Run: headless pygame with SDL's dummy video driver; simulated clock (each Clock.tick advances the game by its frame time, no real sleeping); random seed 0; keys injected as events and as key.get_pressed() state; mouse plan: one left click at the window centre at the start of phase 2, then a move to the lower-right quarter at the start of phase 3.
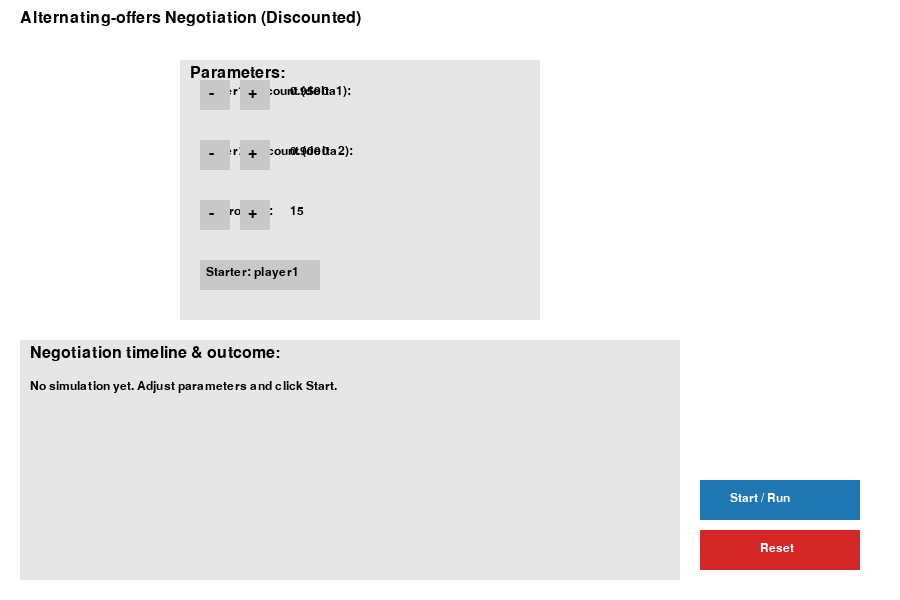
Frame 1 of 4 · flips 1–60 · no input
Frame 2 of 4 · flips 61–180 · clicked the window centre · tapped SPACE, RETURN · held RIGHT (→), D · screen unchanged from frame 1, image omitted
Frame 3 of 4 · flips 181–300 · moved the mouse to the lower-right quarter · held DOWN (↓), S · screen unchanged from frame 2, image omitted
Frame 4 of 4 · flips 301–420 · held LEFT (←), A, UP (↑), W · screen unchanged from frame 3, image omitted

The pygame program that drew these frames:

"""
Negotiation simulation (alternating offers with discounting) in Pygame

Save as negotiation_pygame.py and run:
    python negotiation_pygame.py

Controls (mouse):
- Click the + / - buttons to change delta1/delta2 and max rounds
- Click Start to run the negotiation animation
- Click Reset to reset parameters

The simulation computes the subgame-perfect offers via backward induction (finite horizon)
and animates each round showing the proposer, the offer, acceptance, and final outcome.

Requires: pygame (install via pip install pygame)
"""

import pygame
import sys
import math
from dataclasses import dataclass

# ---- Model parameters ----
R = 100.0

# ---- Backward induction and simulation (same logic as prior text-based version) ----

def compute_backwards(max_rounds: int, delta1: float, delta2: float):
    S1 = [(0.0, 0.0) for _ in range(max_rounds + 2)]
    S2 = [(0.0, 0.0) for _ in range(max_rounds + 2)]
    for t in range(max_rounds, 0, -1):
        cont_v2 = S2[t + 1][1]
        denom2 = (delta2 ** (t - 1)) if delta2 > 0 else 0.0
        if denom2 > 0:
            a2_min = cont_v2 / denom2
        else:
            a2_min = float('inf')
        if a2_min <= R:
            v1 = (delta1 ** (t - 1)) * (R - a2_min)
            v2 = cont_v2
            S1[t] = (v1, v2)
        else:
            S1[t] = S2[t + 1]

        cont_v1 = S1[t + 1][0]
        denom1 = (delta1 ** (t - 1)) if delta1 > 0 else 0.0
        if denom1 > 0:
            a1_min = cont_v1 / denom1
        else:
            a1_min = float('inf')
        if a1_min <= R:
            v2 = (delta2 ** (t - 1)) * (R - a1_min)
            v1 = cont_v1
            S2[t] = (v1, v2)
        else:
            S2[t] = S1[t + 1]
    return S1, S2


@dataclass
class RoundState:
    round_no: int
    proposer: str
    offer: tuple | None
    accepted: bool


def simulate_steps(max_rounds, delta1, delta2, starter='player1'):
    S1, S2 = compute_backwards(max_rounds, delta1, delta2)
    history = []
    current = starter
    for t in range(1, max_rounds + 1):
        if current == 'player1':
            cont_v2 = S2[t + 1][1]
            denom2 = (delta2 ** (t - 1)) if delta2 > 0 else 0.0
            a2_min = cont_v2 / denom2 if denom2 > 0 else float('inf')
            if a2_min <= R:
                a2 = max(0.0, min(R, a2_min))
                a1 = R - a2
                offer = (a1, a2)
                history.append(RoundState(t, 'player1', offer, True))
                return history
            else:
                history.append(RoundState(t, 'player1', None, False))
                current = 'player2'
        else:
            cont_v1 = S1[t + 1][0]
            denom1 = (delta1 ** (t - 1)) if delta1 > 0 else 0.0
            a1_min = cont_v1 / denom1 if denom1 > 0 else float('inf')
            if a1_min <= R:
                a1 = max(0.0, min(R, a1_min))
                a2 = R - a1
                offer = (a1, a2)
                history.append(RoundState(t, 'player2', offer, True))
                return history
            else:
                history.append(RoundState(t, 'player2', None, False))
                current = 'player1'
    return history


# ---- Pygame UI ----

pygame.init()
WIDTH, HEIGHT = 900, 600
screen = pygame.display.set_mode((WIDTH, HEIGHT))
pygame.display.set_caption('Alternating Offers Negotiation (Discounting)')
FONT = pygame.font.SysFont('Arial', 18)
BIGFONT = pygame.font.SysFont('Arial', 24)
CLOCK = pygame.time.Clock()

# Colors
WHITE = (255, 255, 255)
BLACK = (0, 0, 0)
GRAY = (200, 200, 200)
LIGHTGRAY = (230, 230, 230)
GREEN = (44, 160, 44)
RED = (214, 39, 40)
BLUE = (31, 119, 180)

# UI state
delta1 = 0.95
delta2 = 0.90
max_rounds = 15
starter = 'player1'

running_sim = False
sim_history = []
current_step_index = 0
step_timer = 0.0
STEP_DELAY = 1000  # ms between steps

# Buttons and rectangles
start_btn_rect = pygame.Rect(700, 480, 160, 40)
reset_btn_rect = pygame.Rect(700, 530, 160, 40)
plus1_rect = pygame.Rect(240, 80, 30, 30)
minus1_rect = pygame.Rect(200, 80, 30, 30)
plus2_rect = pygame.Rect(240, 140, 30, 30)
minus2_rect = pygame.Rect(200, 140, 30, 30)
plusR_rect = pygame.Rect(240, 200, 30, 30)
minusR_rect = pygame.Rect(200, 200, 30, 30)
starter_toggle_rect = pygame.Rect(200, 260, 120, 30)


def draw_text(text, x, y, font=FONT, color=BLACK):
    surf = font.render(text, True, color)
    screen.blit(surf, (x, y))


def draw_ui():
    # background
    screen.fill(WHITE)
    # Title
    draw_text('Alternating-offers Negotiation (Discounted)', 20, 10, BIGFONT)

    # Parameter panel
    pygame.draw.rect(screen, LIGHTGRAY, (180, 60, 360, 260))
    draw_text('Parameters:', 190, 65, BIGFONT)
    # delta1
    draw_text('Player1 discount (delta1):', 200, 85)
    pygame.draw.rect(screen, GRAY, minus1_rect)
    draw_text('-', minus1_rect.x + 9, minus1_rect.y + 5, BIGFONT)
    pygame.draw.rect(screen, GRAY, plus1_rect)
    draw_text('+', plus1_rect.x + 8, plus1_rect.y + 5, BIGFONT)
    draw_text(f'{delta1:.4f}', 290, 85)

    # delta2
    draw_text('Player2 discount (delta2):', 200, 145)
    pygame.draw.rect(screen, GRAY, minus2_rect)
    draw_text('-', minus2_rect.x + 9, minus2_rect.y + 5, BIGFONT)
    pygame.draw.rect(screen, GRAY, plus2_rect)
    draw_text('+', plus2_rect.x + 8, plus2_rect.y + 5, BIGFONT)
    draw_text(f'{delta2:.4f}', 290, 145)

    # max rounds
    draw_text('Max rounds:', 200, 205)
    pygame.draw.rect(screen, GRAY, minusR_rect)
    draw_text('-', minusR_rect.x + 9, minusR_rect.y + 5, BIGFONT)
    pygame.draw.rect(screen, GRAY, plusR_rect)
    draw_text('+', plusR_rect.x + 8, plusR_rect.y + 5, BIGFONT)
    draw_text(f'{max_rounds}', 290, 205)

    # starter
    pygame.draw.rect(screen, GRAY, starter_toggle_rect)
    draw_text(f'Starter: {starter}', starter_toggle_rect.x + 6, starter_toggle_rect.y + 6)

    # Buttons
    pygame.draw.rect(screen, BLUE if not running_sim else GRAY, start_btn_rect)
    draw_text('Start / Run', start_btn_rect.x + 30, start_btn_rect.y + 12, FONT, WHITE if not running_sim else BLACK)
    pygame.draw.rect(screen, RED, reset_btn_rect)
    draw_text('Reset', reset_btn_rect.x + 60, reset_btn_rect.y + 12, FONT, WHITE)

    # Display negotiation panel
    pygame.draw.rect(screen, LIGHTGRAY, (20, 340, 660, 240))
    draw_text('Negotiation timeline & outcome:', 30, 345, BIGFONT)

    # If simulation has steps, draw them
    y0 = 380
    if not sim_history:
        draw_text('No simulation yet. Adjust parameters and click Start.', 30, y0)
    else:
        # show up to first 8 rounds
        for i, rs in enumerate(sim_history[:8]):
            y = y0 + i * 28
            text = f"Round {rs.round_no}: Proposer={rs.proposer}"
            if rs.offer is None:
                text += ' -> Offered nothing (rejected)'
            else:
                a1, a2 = rs.offer
                text += f' -> Offer: P1={a1:.2f}, P2={a2:.2f}'
                text += ' [ACCEPT]' if rs.accepted else ' [REJECT]'
            draw_text(text, 30, y)

    # If agreement reached, display final outcome summary to the right
    if sim_history and any(r.accepted for r in sim_history):
        # find first accepted
        accepted_rounds = [r for r in sim_history if r.accepted]
        first = accepted_rounds[0]
        a1, a2 = first.offer
        # discounted utilities based on round
        u1 = (delta1 ** (first.round_no - 1)) * a1
        u2 = (delta2 ** (first.round_no - 1)) * a2
        draw_text('Final Agreement:', 700, 60, BIGFONT)
        draw_text(f'Round: {first.round_no}', 700, 100)
        draw_text(f'Proposer: {first.proposer}', 700, 130)
        draw_text(f'Allocation: P1={a1:.4f}, P2={a2:.4f}', 700, 160)
        draw_text(f'Discounted utilities: U1={u1:.4f}, U2={u2:.4f}', 700, 190)
        fair_tol = 5.0
        if abs(a1 - R/2) <= fair_tol and abs(a2 - R/2) <= fair_tol:
            draw_text('Outcome resembles Nash-like fair (≈50-50)', 700, 220, FONT, GREEN)
        else:
            draw_text('Outcome NOT close to 50-50 (proposer advantage)', 700, 220, FONT, RED)


def run_simulation():
    global sim_history, running_sim, current_step_index, step_timer
    sim_history = simulate_steps(max_rounds, delta1, delta2, starter)
    running_sim = True
    current_step_index = 0
    step_timer = pygame.time.get_ticks()


def reset_sim():
    global sim_history, running_sim, current_step_index
    sim_history = []
    running_sim = False
    current_step_index = 0


# Helpers for button clicks

def inside(rect, pos):
    return rect.collidepoint(pos)


# Main loop

def main_loop():
    global delta1, delta2, max_rounds, starter, running_sim, current_step_index, step_timer
    while True:
        for event in pygame.event.get():
            if event.type == pygame.QUIT:
                pygame.quit()
                sys.exit()
            elif event.type == pygame.MOUSEBUTTONDOWN and event.button == 1:
                pos = event.pos
                if inside(start_btn_rect, pos):
                    run_simulation()
                elif inside(reset_btn_rect, pos):
                    reset_sim()
                elif inside(plus1_rect, pos):
                    delta1 = min(0.9999, delta1 + 0.01)
                elif inside(minus1_rect, pos):
                    delta1 = max(0.01, delta1 - 0.01)
                elif inside(plus2_rect, pos):
                    delta2 = min(0.9999, delta2 + 0.01)
                elif inside(minus2_rect, pos):
                    delta2 = max(0.01, delta2 - 0.01)
                elif inside(plusR_rect, pos):
                    max_rounds = min(200, max_rounds + 1)
                elif inside(minusR_rect, pos):
                    max_rounds = max(1, max_rounds - 1)
                elif inside(starter_toggle_rect, pos):
                    starter = 'player2' if starter == 'player1' else 'player1'

        # update running simulation animation by stepping through history
        if running_sim and sim_history:
            now = pygame.time.get_ticks()
            if now - step_timer >= STEP_DELAY:
                # advance to next displayed step if any; here we simply ensure the history is visible -
                # since simulate_steps returns only until agreement (or empty), we keep running_sim True
                # for a short while then stop
                current_step_index += 1
                step_timer = now
                # stop if we've shown all steps
                if current_step_index >= len(sim_history):
                    running_sim = False

        draw_ui()
        pygame.display.flip()
        CLOCK.tick(30)


if __name__ == '__main__':
    main_loop()
